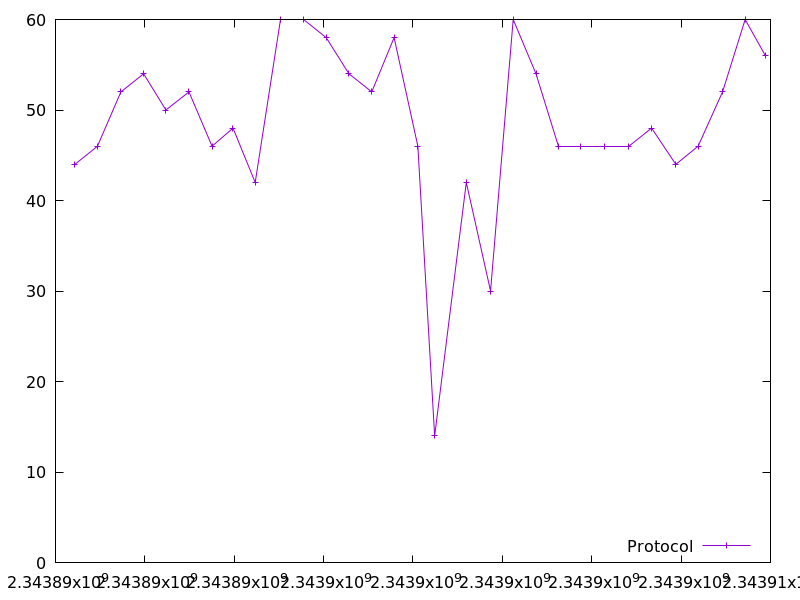

Data behind this chart, as committed beside it:
2343890434.257519, 44.0
2343890938, 46.0
2343891464, 52.0
2343891971, 54.0
2343892470, 50.0
2343892987, 52.0
2343893503, 46.0
2343893973, 48.0
2343894469, 42.0
2343895032, 60.0
2343895547, 60.0
2343896058, 58.0
2343896567, 54.0
2343897077, 52.0
2343897577, 58.0
2343898109, 46.0
2343898485, 14.0
2343899193, 42.0
2343899736, 30.0
2343900242, 60.0
2343900753, 54.0
2343901256, 46.0
2343901739, 46.0
2343902283, 46.0
2343902818, 46.0
2343903341, 48.0
2343903881, 44.0
2343904381, 46.0
2343904929, 52.0
2343905434, 60.0
2343905887, 56.0
